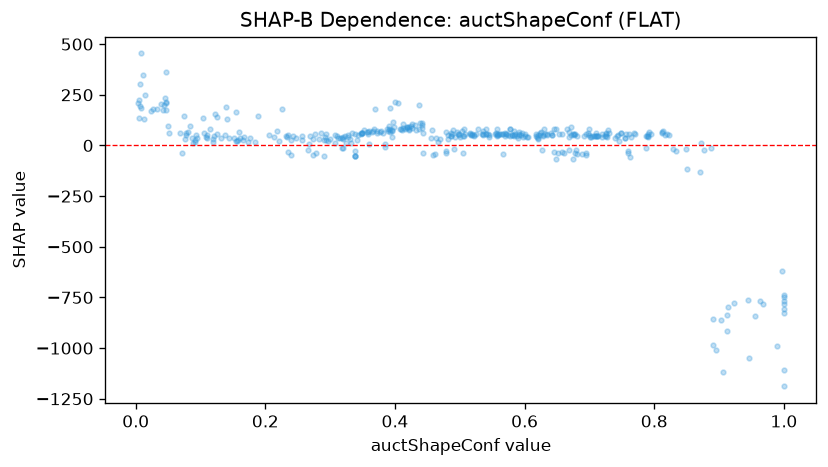

The file beside this chart, header and first rows:
feature_value, shap_value
0.166, 25.88
0.368, 81.82
0.77, 55.75
0.79, 47.22
0.338, -29.07
0.458, -45.68
0.5, 42.06
0.042, 173.6
0.727, 41.27
0.488, 54.17
0.592, 56.84
0.047, 214.1
0.003, 209.3
0.726, 45.79
0.464, 36.14
0.71, 46.74
0.109, 42.08
0.039, 206.5
0.094, 39.21
0.015, 248.7
0.665, 82.03
0.679, -20.48
0.577, 82.2
0.457, 77.01
0.584, 71.96
0.491, -19.11
0.441, 111.5
0.507, 48.28
0.963, -768.6
0.681, -41.96
0.646, 79.81
0.391, 79.49
0.24, -46.91
0.397, 114.9
0.872, 12.6
0.126, 138.9
0.544, 56.22
0.724, 47.4
0.676, 52.5
0.11, 51.21
0.515, 54.23
0.577, 45.06
0.536, 49.66
0.601, 45.28
0.338, -53.03
0.338, -53.03
0.338, -53.03
0.11, 37.78
0.292, 40.46
0.761, 55.05
0.158, 25.03
0.719, 55.56
0.104, 135.3
0.499, 50.71
0.833, -28.74
0.903, -861.4
0.624, 53.13
0.349, 59.39
0.122, 157.5
0.307, 49.99
... 342 more rows
